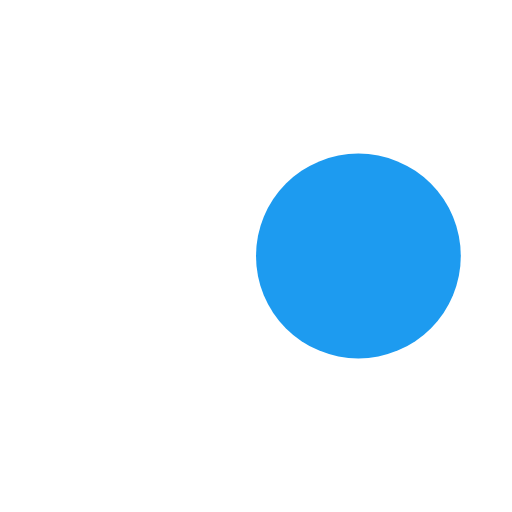
t = 0.00 s
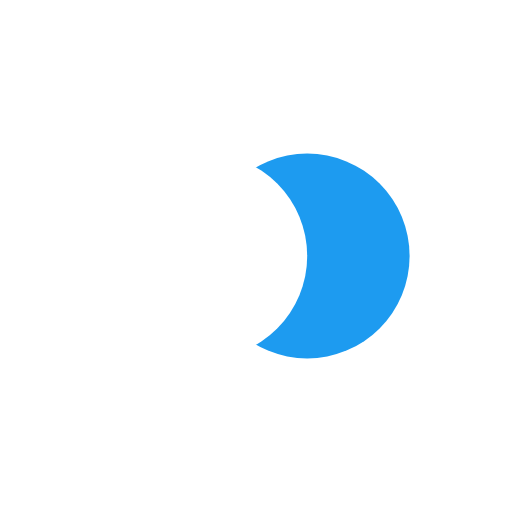
t = 0.13 s
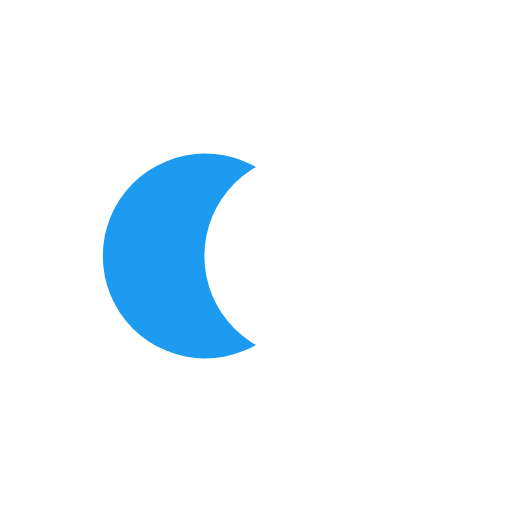
t = 0.37 s
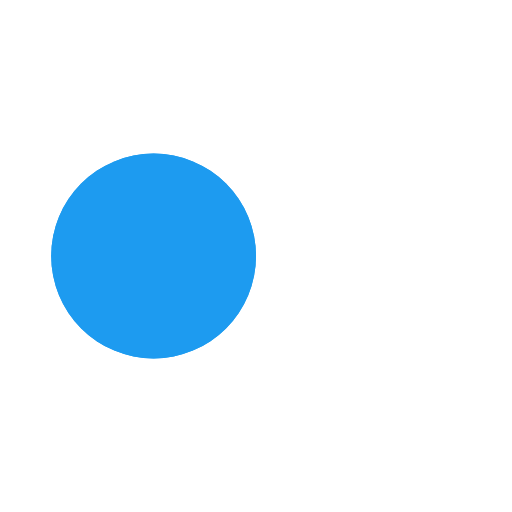
t = 0.50 s
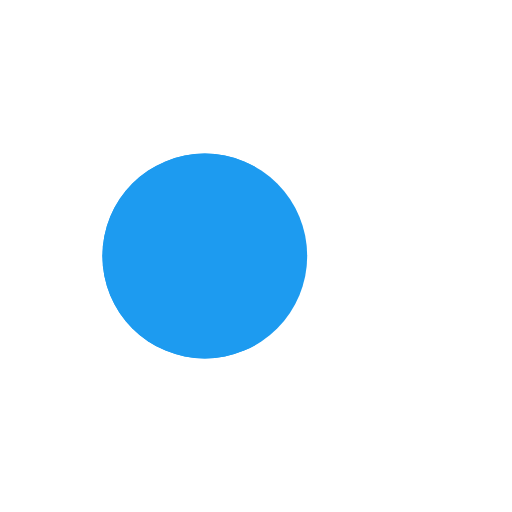
t = 0.63 s
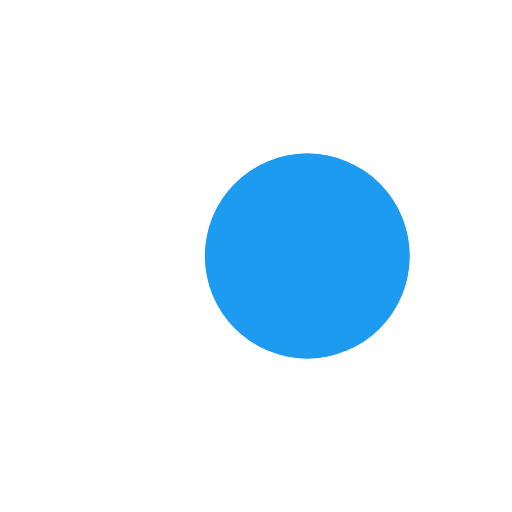
t = 0.88 s

The animated SVG that drew these frames (rendered in a browser with its animation timeline set to each time). Animation: 4 SMIL elements (animate=4); one cycle of 1.00 s, repeats indefinitely.

<?xml version="1.0" encoding="utf-8"?>
<svg xmlns="http://www.w3.org/2000/svg" xmlns:xlink="http://www.w3.org/1999/xlink" style="margin: auto; background: rgba(221, 221, 221, 0); display: block; shape-rendering: auto;" viewBox="0 0 100 100" preserveAspectRatio="xMidYMid">
<circle cx="30" cy="50" fill="#1D9BF0" r="20">
  <animate attributeName="cx" repeatCount="indefinite" dur="1s" keyTimes="0;0.5;1" values="30;70;30" begin="-0.5s"></animate>
</circle>
<circle cx="70" cy="50" fill="#ffffff" r="20">
  <animate attributeName="cx" repeatCount="indefinite" dur="1s" keyTimes="0;0.5;1" values="30;70;30" begin="0s"></animate>
</circle>
<circle cx="30" cy="50" fill="#1D9BF0" r="20">
  <animate attributeName="cx" repeatCount="indefinite" dur="1s" keyTimes="0;0.5;1" values="30;70;30" begin="-0.5s"></animate>
  <animate attributeName="fill-opacity" values="0;0;1;1" calcMode="discrete" keyTimes="0;0.499;0.5;1" dur="1s" repeatCount="indefinite"></animate>
</circle>
<!-- [ldio] generated by https://loading.io/ --></svg>